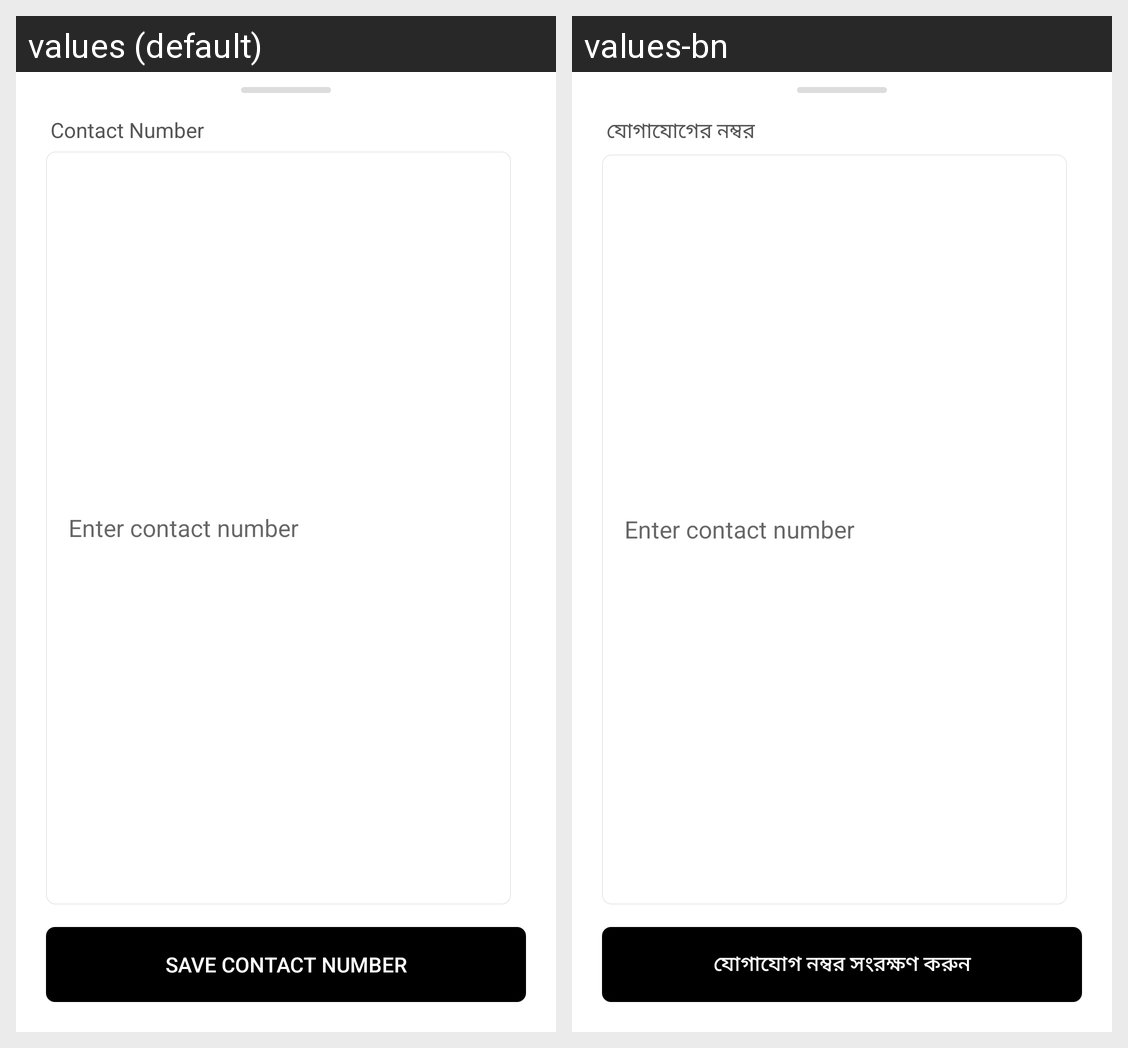

Translations of the strings shown on this Android screen, per locale in the grid:
Android screen res/layout/bottom_sheet_checkout_contact.xml rendered under 2 locales, left to right: values (default), values-bn. Device: Nexus 5 (rendered at 1080×1920; each locale shown at half size, 540×960, under a caption strip naming it); theme AppTheme.
Strings drawn on this screen, with the default value and each locale's value (text and hints the layout hard-codes, and strings that could not be matched under every locale, appear in the picture but are not listed):

contact_number
  values: Contact Number
  values-bn: যোগাযোগের নম্বর

enter_contact_number
  values: Enter contact number
  values-bn: Enter contact number  [not translated; the default value is used]

save_contact_number
  values: Save Contact Number
  values-bn: যোগাযোগ নম্বর সংরক্ষণ করুন
